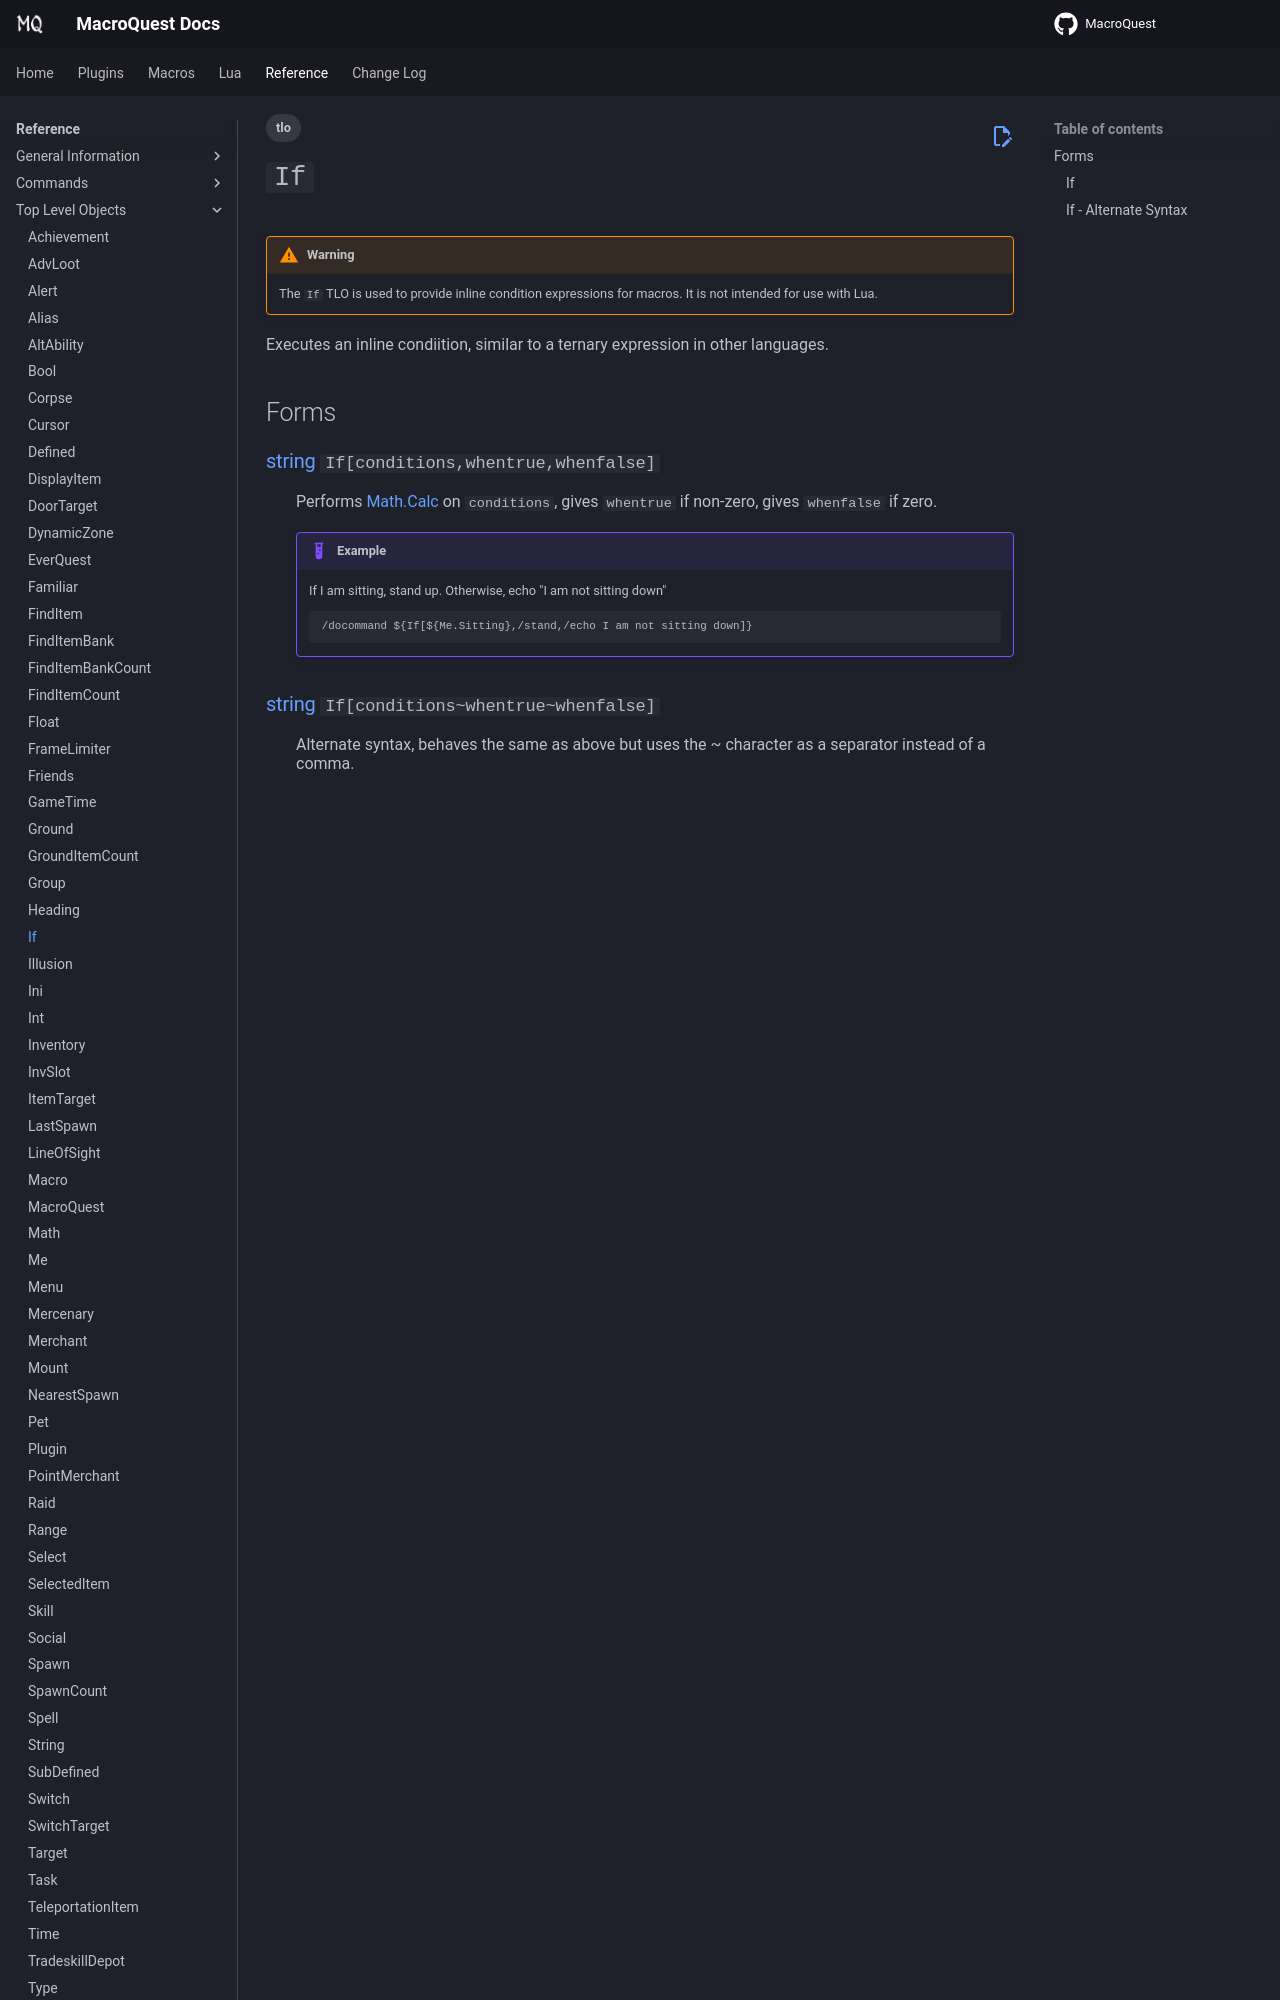

repository: macroquest/docs · page: reference/top-level-objects/tlo-if/index.html · generator: jekyll

---
tags:
    - tlo
---
# `If`

!!! warning

    The `If` TLO is used to provide inline condition expressions for macros. It is not intended for
    use with Lua.
<!--tlo-desc-start-->
Executes an inline condiition, similar to a ternary expression in other languages.
<!--tlo-desc-end-->
## Forms
<!--tlo-forms-start-->
### {{ renderMember(type='string', name='If', params='conditions,whentrue,whenfalse', toc_label='If') }}

:   Performs [Math.Calc][Math.Calc] on `conditions`, gives `whentrue` if non-zero, gives `whenfalse` if zero.

    !!! example

        If I am sitting, stand up. Otherwise, echo "I am not sitting down"

        ```
        /docommand ${If[${Me.Sitting},/stand,/echo I am not sitting down]}
        ```
